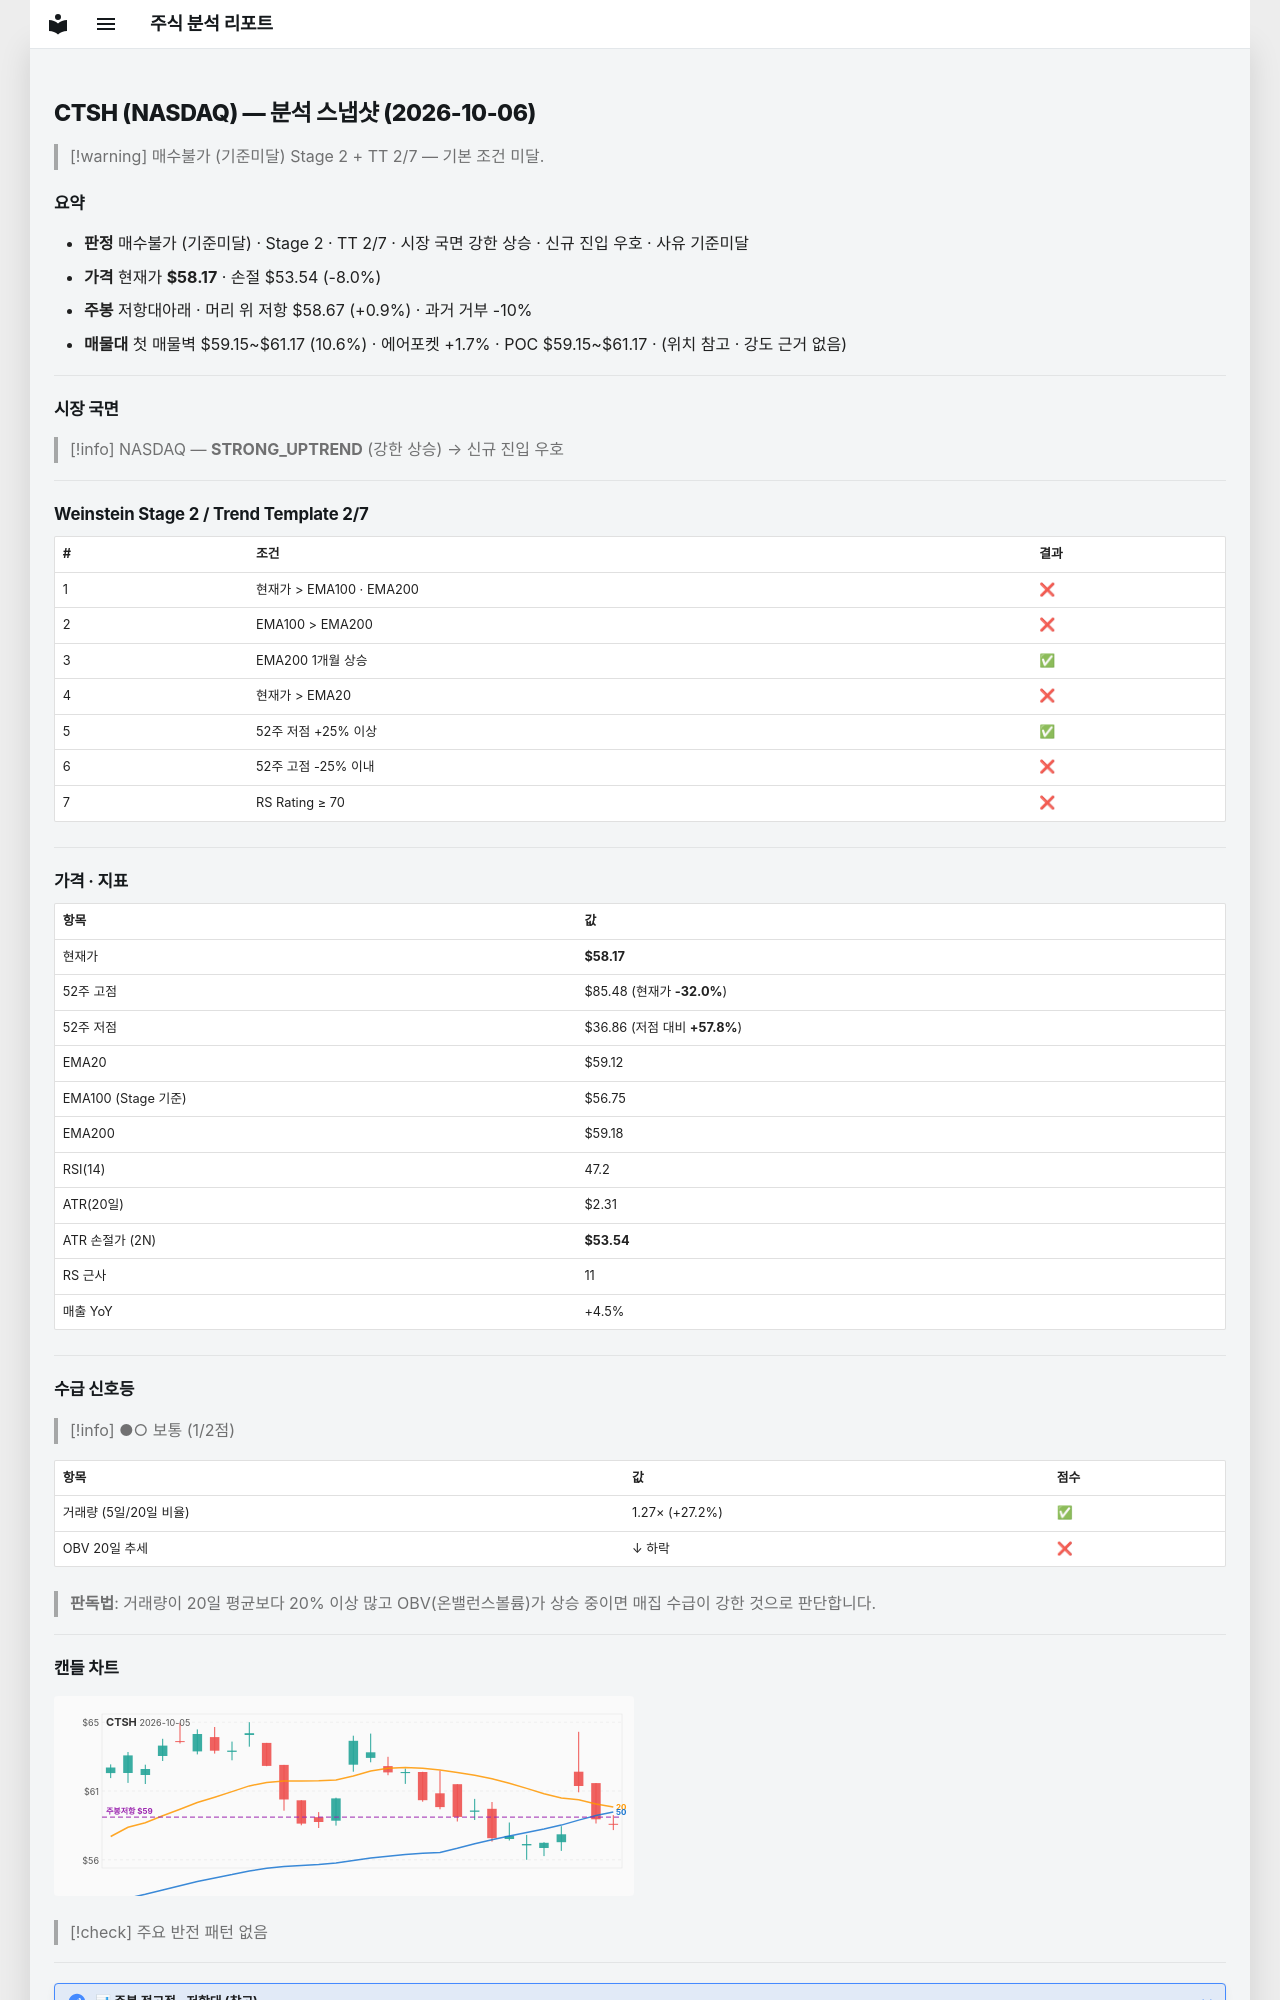

repository: soloandco/stock-reports · page: snapshots/CTSH-2026-10-06/index.html · generator: mkdocs

---
type: analysis-snapshot
title: CTSH 분석 스냅샷
ticker: CTSH
market: NASDAQ
created: 2026-10-06
updated: 2026-10-06
bar-date: 2026-10-05
verdict: 매수불가
verdict-reason: 기준미달
real-rr: 0.11
sma50-gap-pct: -1.6
weekly-position: 저항대아래
weekly-overhead-price: 58.67
weekly-overhead-pct: 0.9
stage: 2
trend-template-score: 2
tt-max: 7
ma-set: ema-20-100-200
price: 58.16999816894531
stop-price: 53.54303624884263
market-regime: STRONG_UPTREND
supply-demand-score: 1/2
supply-demand-label: 보통
status: tracking
tags:
  - stock-agent
  - watchlist
  - CTSH
  - analysis
related:
  - "[[analysis-template]]"
---

# CTSH (NASDAQ) — 분석 스냅샷 (2026-10-06)

> [!warning] 매수불가 (기준미달)
> Stage 2 + TT 2/7 — 기본 조건 미달.

## 요약

- **판정** 매수불가 (기준미달) · Stage 2 · TT 2/7 · 시장 국면 강한 상승 · 신규 진입 우호 · 사유 기준미달
- **가격** 현재가 **$58.17** · 손절 $53.54 (-8.0%)
- **주봉** 저항대아래 · 머리 위 저항 $58.67 (+0.9%) · 과거 거부 -10%
- **매물대** 첫 매물벽 $59.15~$61.17 (10.6%) · 에어포켓 +1.7% · POC $59.15~$61.17 · (위치 참고 · 강도 근거 없음)

---

## 시장 국면

> [!info] NASDAQ — **STRONG_UPTREND** (강한 상승) → 신규 진입 우호

---

## Weinstein Stage 2 / Trend Template 2/7

| # | 조건 | 결과 |
|---|------|------|
| 1 | 현재가 > EMA100 · EMA200 | ❌ |
| 2 | EMA100 > EMA200 | ❌ |
| 3 | EMA200 1개월 상승 | ✅ |
| 4 | 현재가 > EMA20 | ❌ |
| 5 | 52주 저점 +25% 이상 | ✅ |
| 6 | 52주 고점 -25% 이내 | ❌ |
| 7 | RS Rating ≥ 70 | ❌ |

---

## 가격 · 지표

| 항목 | 값 |
|------|---|
| 현재가 | **$58.17** |
| 52주 고점 | $85.48 (현재가 **-32.0%**) |
| 52주 저점 | $36.86 (저점 대비 **+57.8%**) |
| EMA20 | $59.12 |
| EMA100 (Stage 기준) | $56.75 |
| EMA200 | $59.18 |
| RSI(14) | 47.2 |
| ATR(20일) | $2.31 |
| ATR 손절가 (2N) | **$53.54** |
| RS 근사 | 11 |
| 매출 YoY | +4.5% |

---
## 수급 신호등

> [!info] ●○ 보통 (1/2점)

| 항목 | 값 | 점수 |
|------|------|------|
| 거래량 (5일/20일 비율) | 1.27× (+27.2%) | ✅ |
| OBV 20일 추세 | ↓ 하락 | ❌ |

> **판독법**: 거래량이 20일 평균보다 20% 이상 많고 OBV(온밸런스볼륨)가 상승 중이면 매집 수급이 강한 것으로 판단합니다.

---
